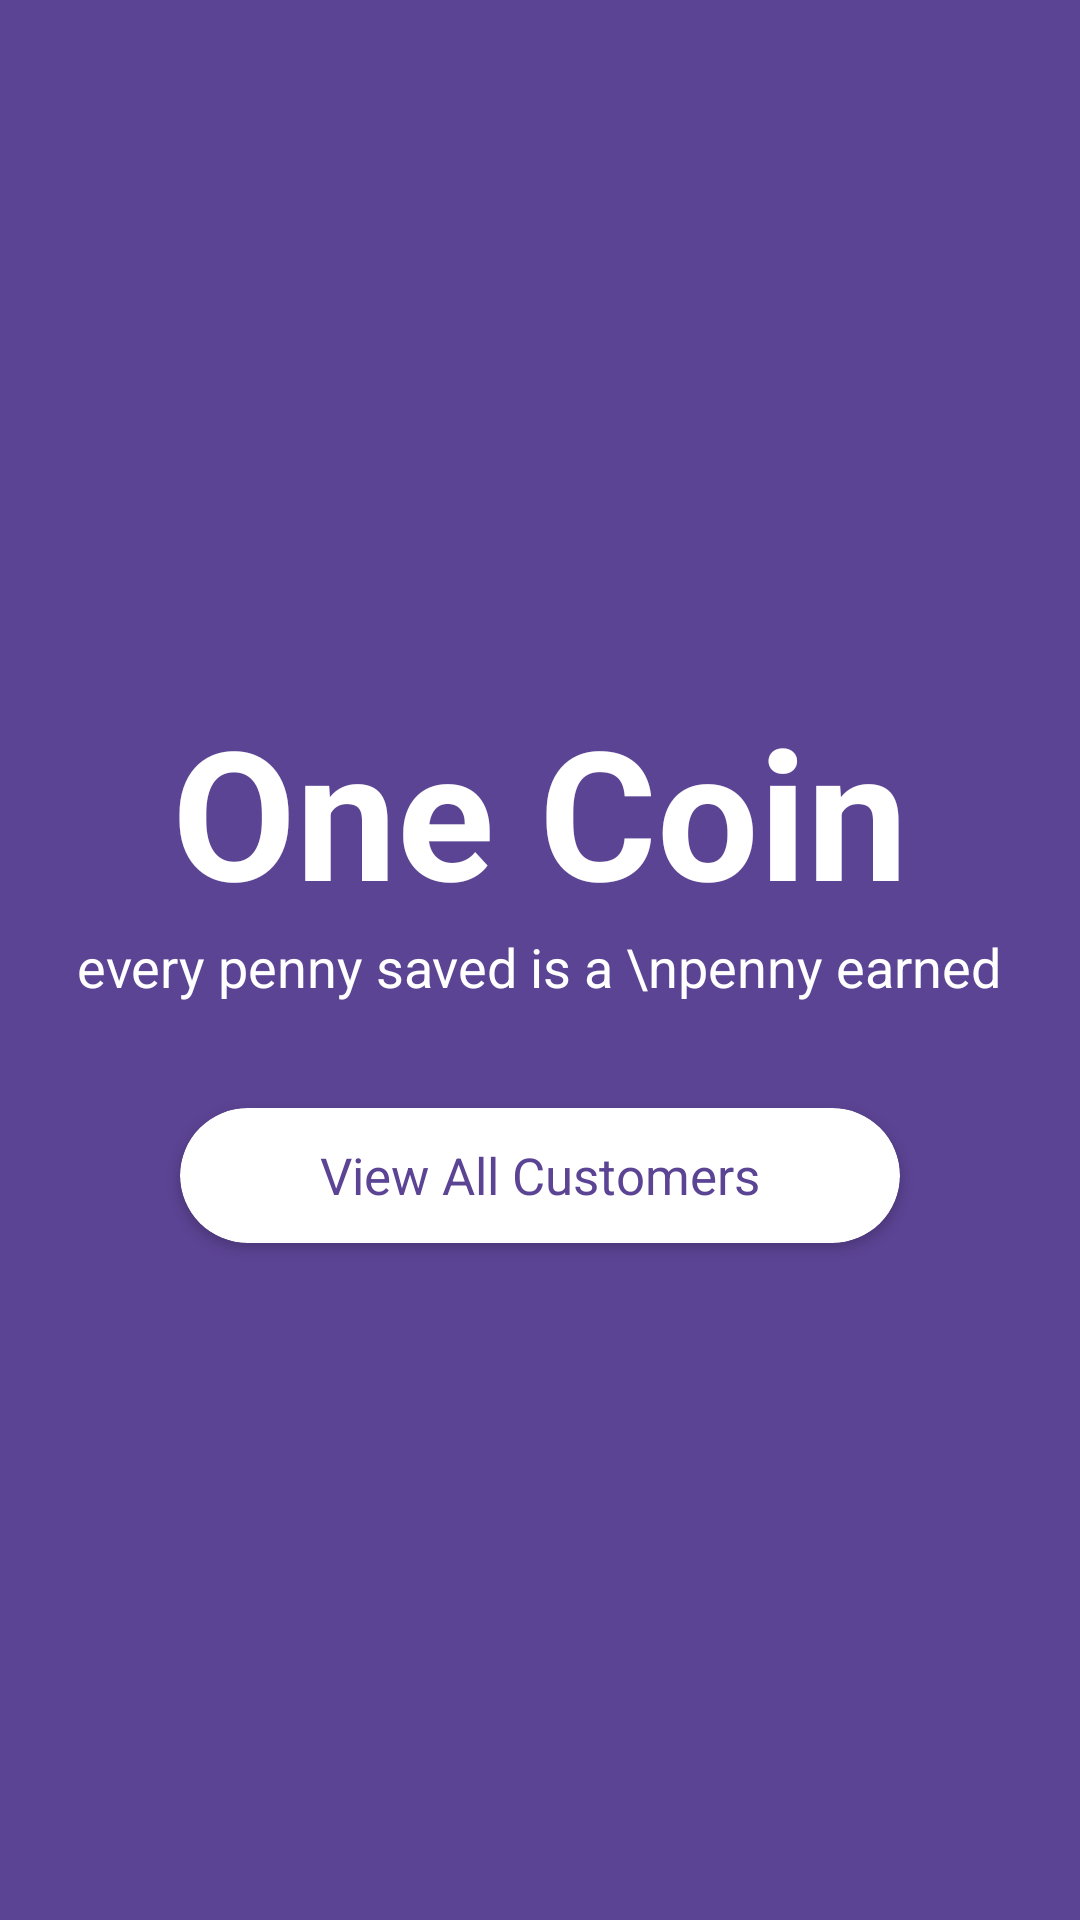

Produce the Android XML layout that renders to this screen, including the resource entries it uses.
<!-- AndroidManifest.xml: application theme Theme.OneCoin -->
<!-- res/layout/activity_splash_screen.xml -->
<?xml version="1.0" encoding="utf-8"?>
<RelativeLayout xmlns:android="http://schemas.android.com/apk/res/android"
    xmlns:app="http://schemas.android.com/apk/res-auto"
    xmlns:tools="http://schemas.android.com/tools"
    android:layout_width="match_parent"
    android:layout_height="match_parent"
    tools:context=".Splash_screen"
    android:background="#5C4494">


    <TextView
        android:layout_width="wrap_content"
        android:layout_height="wrap_content"
        android:text="One Coin"
        android:textSize="60dp"
        android:textStyle="bold"
        android:id="@+id/mtxt"
   android:layout_marginTop="230dp"
        android:layout_centerHorizontal="true"
        android:textColor="@color/white"/>

    <TextView
        android:id="@+id/tag"
        android:layout_width="wrap_content"
        android:layout_height="wrap_content"
        android:layout_below="@id/mtxt"
        android:layout_centerHorizontal="true"
        android:text="every penny saved is a \npenny earned"
        android:textAlignment="center"
        android:layout_marginLeft="10dp"
        android:textSize="18dp"
        android:layout_marginRight="10dp"
        android:textColor="@color/white"/>



    <androidx.cardview.widget.CardView
        android:layout_width="match_parent"
        android:layout_height="45dp"
        app:cardCornerRadius="30dp"
        android:id="@+id/NxtBtn"
   android:layout_below="@id/tag"
        android:layout_marginBottom="50dp"
        android:layout_marginLeft="60dp"
        android:layout_marginRight="60dp"

        android:layout_marginTop="35dp">
        <TextView
            android:layout_gravity="center"
            android:layout_width="wrap_content"
            android:layout_height="wrap_content"
            android:text="View All Customers"
            android:textSize="17dp"
            android:textColor="#5C4494"
            />
    </androidx.cardview.widget.CardView>


</RelativeLayout>
<!-- resources referenced by this layout -->
<resources>
  <color name="white">#FFFFFFFF</color>
  <style name="Theme.OneCoin" parent="Theme.MaterialComponents.DayNight.NoActionBar">
          
          <item name="colorPrimary">@color/purple_500</item>
          <item name="colorPrimaryVariant">@color/purple_700</item>
          <item name="colorOnPrimary">@color/white</item>
          
          <item name="colorSecondary">@color/teal_200</item>
          <item name="colorSecondaryVariant">@color/teal_700</item>
          <item name="colorOnSecondary">@color/black</item>
          
          <item name="android:statusBarColor" tools:targetApi="l">?attr/colorPrimaryVariant</item>
          
      </style>
  <color name="purple_500">#FF6200EE</color>
  <color name="purple_700">#5C4494</color>
  <color name="teal_200">#5C4494</color>
  <color name="teal_700">#FF018786</color>
  <color name="black">#FF000000</color>
</resources>
